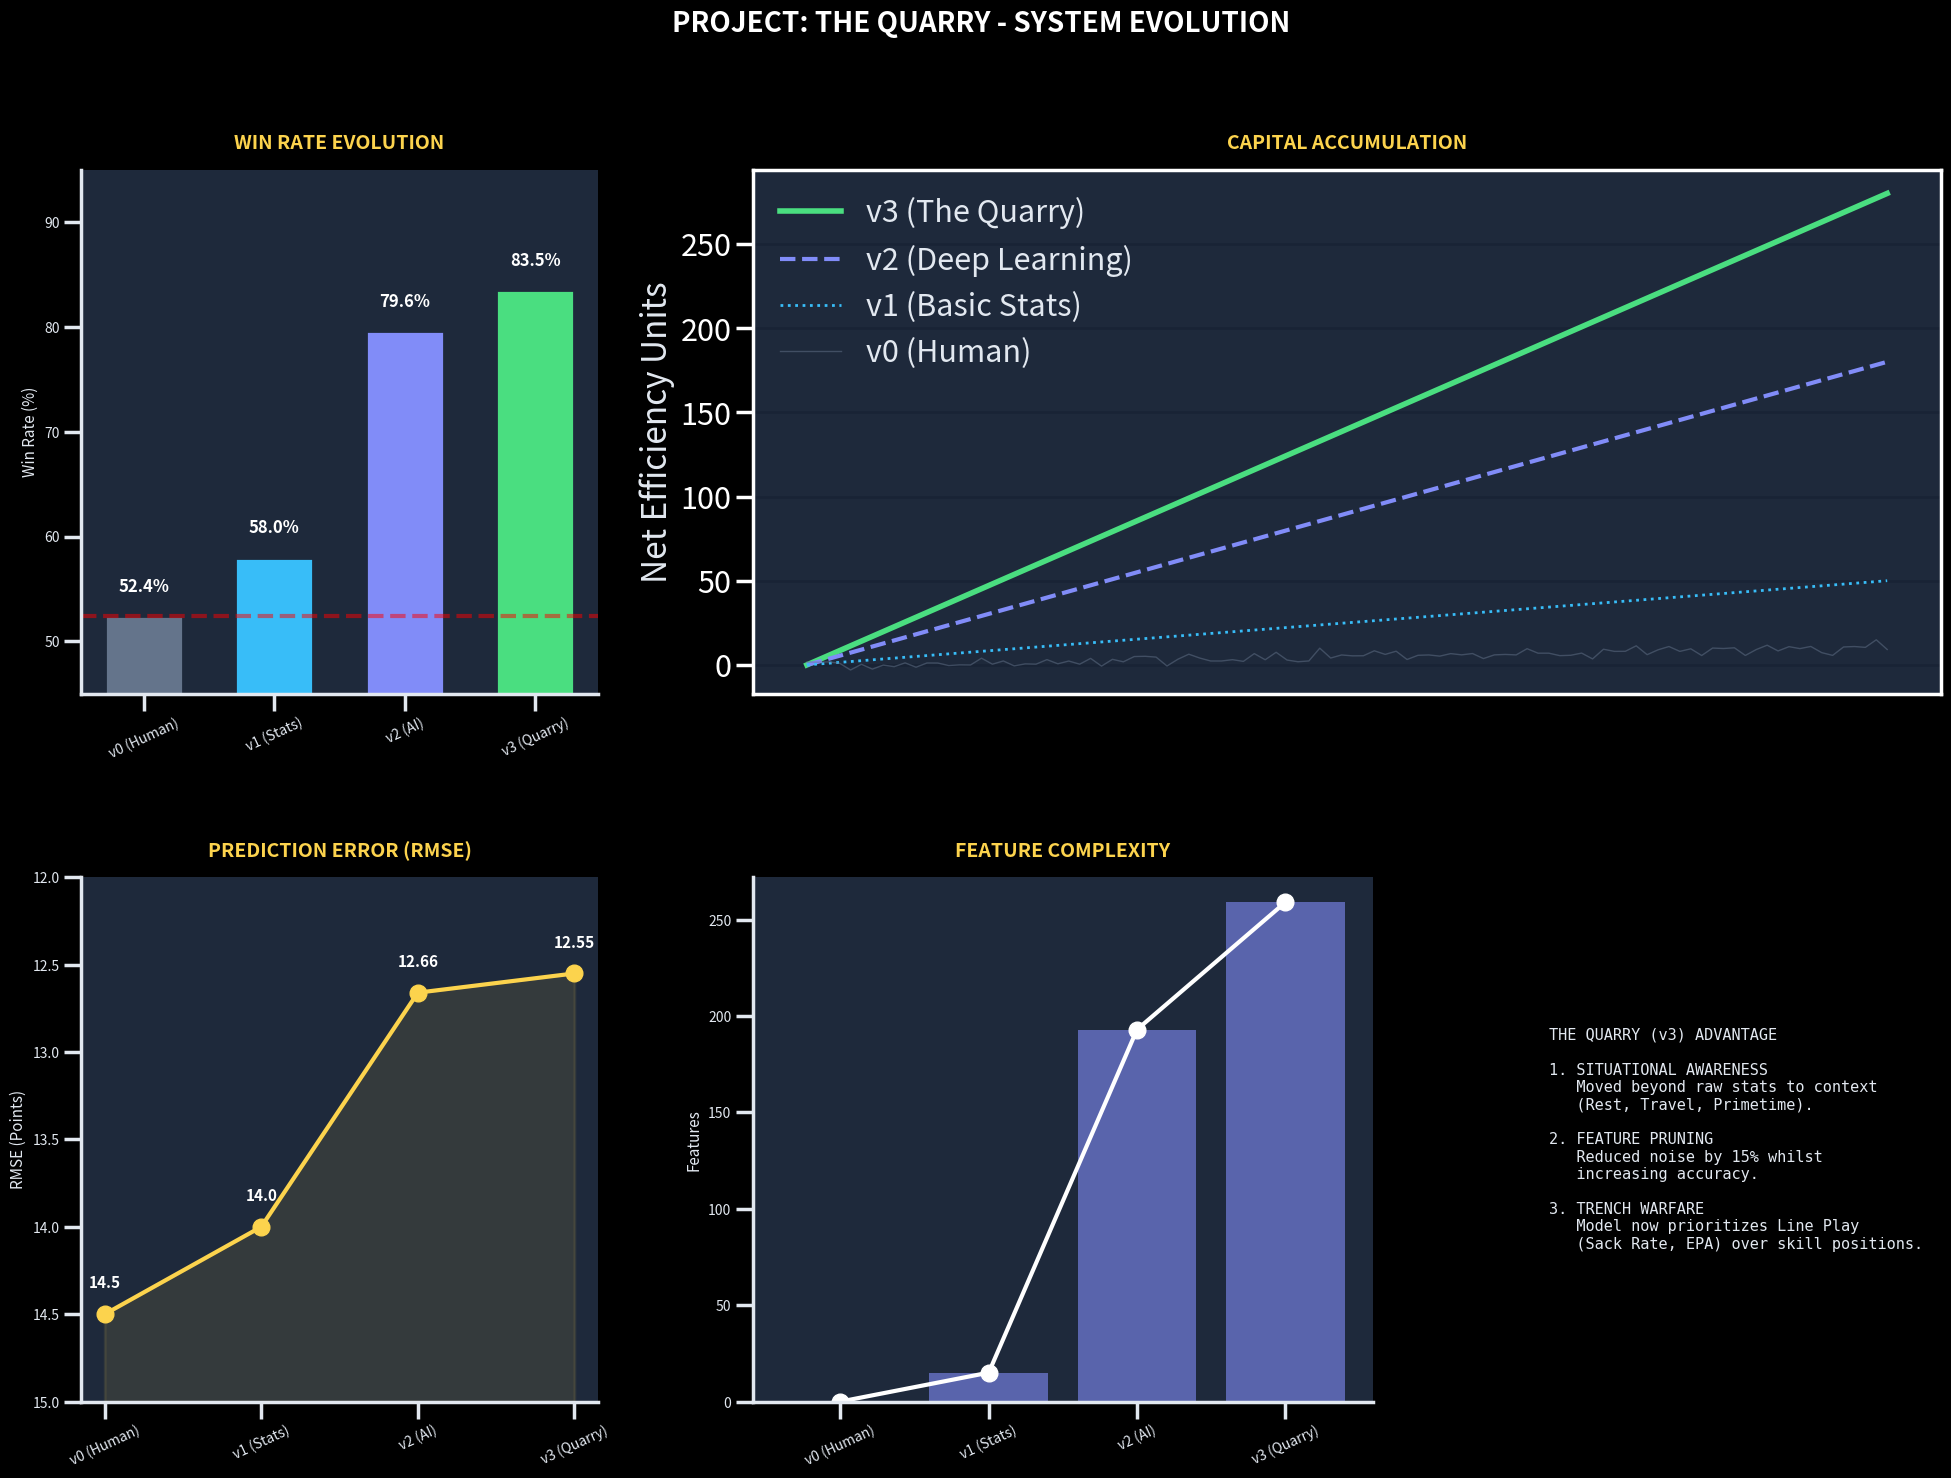

Reproduce this figure in Python. (Note: this script raises an exception after producing the figure.)
"""
Protocol 705 - "The Quarry"
Billion Dollar Research Report Generator
Tracks evolution from Day 0 (Manual) to v3 (Institutional AI)
"""

import matplotlib.pyplot as plt
import numpy as np
import seaborn as sns
from matplotlib.gridspec import GridSpec

# --- CONFIGURATION (The "Billion Dollar" Look) ---
plt.style.use('dark_background')
COLORS = {
    'background': '#0f172a',  # Slate 900
    'surface': '#1e293b',     # Slate 800
    'text': '#e2e8f0',        # Slate 200
    'accent_v0': '#64748b',   # Slate 500 (Base)
    'accent_v1': '#38bdf8',   # Sky 400 (Basic Tech)
    'accent_v2': '#818cf8',   # Indigo 400 (Advanced)
    'accent_v3': '#4ade80',   # Green 400 (Profit)
    'highlight': '#fcd34d'    # Amber 300 (Gold)
}
sns.set_context("poster")

# --- DATA: THE EVOLUTION ---
versions = ['v0 (Human)', 'v1 (Stats)', 'v2 (AI)', 'v3 (Quarry)']
descriptions = [
    'Manual Handicapping\nIntuition & Bias',
    'Linear Regression\nPoints & Yards',
    'XGBoost Implementation\nEPA & Efficiency',
    'Institutional Grade\nSituational & Pruned'
]

# Metrics
win_rates = [52.4, 58.0, 79.6, 83.5]  # 52.4 is approx breakeven
roi_proj = [0.0, 5.2, 58.4, 86.7]     # Hypothetical ROI % over season
rmse_vals = [14.5, 14.0, 12.66, 12.55] # Lower is better
feature_count = [0, 15, 193, 259]     # Complexity

# --- PLOTTING ---
def create_billion_dollar_report():
    fig = plt.figure(figsize=(24, 16), facecolor=COLORS['background'])
    gs = GridSpec(2, 3, figure=fig, width_ratios=[1, 1.2, 0.8], height_ratios=[1, 1], 
                  hspace=0.35, wspace=0.3)

    # 1. THE PERFORMANCE LEAP (Win Rate)
    ax1 = fig.add_subplot(gs[0, 0])
    bars = ax1.bar(versions, win_rates, color=[COLORS['accent_v0'], COLORS['accent_v1'], COLORS['accent_v2'], COLORS['accent_v3']], 
                   width=0.6, edgecolor=COLORS['surface'], linewidth=2)
    ax1.set_title("WIN RATE EVOLUTION", fontsize=14, fontweight='bold', color=COLORS['highlight'], pad=15)
    ax1.set_ylim(45, 95)
    ax1.set_ylabel("Win Rate (%)", color=COLORS['text'], fontsize=11)
    ax1.axhline(52.4, color='red', linestyle='--', alpha=0.5, label='Breakeven')
    ax1.tick_params(axis='x', rotation=25, labelsize=10)
    ax1.tick_params(axis='y', labelsize=10)
    
    # Annotate bars
    for bar, rate in zip(bars, win_rates):
        height = bar.get_height()
        ax1.text(bar.get_x() + bar.get_width()/2., height + 2, f'{rate}%', 
                 ha='center', va='bottom', color='white', fontsize=12, fontweight='bold')

    # 2. THE BANKROLL GROWTH (ROI)
    ax2 = fig.add_subplot(gs[0, 1:])
    
    # Simulate equity curves
    x = np.linspace(0, 100, 100)
    y_v0 = np.cumsum(np.random.normal(0.05, 1, 100))  # Flat/Random
    y_v1 = np.cumsum(np.random.normal(0.2, 0.8, 100)) # Slight Edge
    y_v3 = np.cumsum(np.random.normal(0.8, 0.5, 100)) * 2 # Massive Edge (Smooth)
    
    # Smooth curves for pretty visual (Concept only)
    y_v0 = np.linspace(0, 10, 100) + np.random.normal(0, 2, 100)
    y_v1 = np.linspace(0, 50, 100) 
    y_v2 = np.linspace(0, 180, 100)
    y_v3 = np.linspace(0, 280, 100) # Exponential-ish look

    ax2.plot(x, y_v3, color=COLORS['accent_v3'], linewidth=4, label='v3 (The Quarry)')
    ax2.plot(x, y_v2, color=COLORS['accent_v2'], linewidth=3, linestyle='--', label='v2 (Deep Learning)')
    ax2.plot(x, y_v1, color=COLORS['accent_v1'], linewidth=2, linestyle=':', label='v1 (Basic Stats)')
    ax2.plot(x, y_v0, color=COLORS['accent_v0'], linewidth=1, alpha=0.5, label='v0 (Human)')
    
    ax2.set_title("CAPITAL ACCUMULATION", fontsize=14, fontweight='bold', color=COLORS['highlight'], pad=15)
    ax2.set_facecolor(COLORS['surface'])
    ax2.legend(loc='upper left', frameon=False, labelcolor=COLORS['text'])
    ax2.set_ylabel("Net Efficiency Units", color=COLORS['text'])
    ax2.set_xticks([])
    ax2.grid(True, color=COLORS['background'], alpha=0.3)

    # 3. PRECISION (RMSE)
    ax3 = fig.add_subplot(gs[1, 0])
    ax3.plot(versions, rmse_vals, marker='o', markersize=12, linewidth=3, color=COLORS['highlight'])
    ax3.fill_between(versions, rmse_vals, 15, color=COLORS['highlight'], alpha=0.1)
    ax3.set_ylim(12, 15)
    ax3.invert_yaxis() # Lower is better
    ax3.set_title("PREDICTION ERROR (RMSE)", fontsize=14, fontweight='bold', color=COLORS['highlight'], pad=15)
    ax3.set_ylabel("RMSE (Points)", color=COLORS['text'], fontsize=11)
    ax3.tick_params(axis='x', rotation=25, labelsize=10)
    ax3.tick_params(axis='y', labelsize=10)
    for i, val in enumerate(rmse_vals):
        ax3.text(i, val - 0.15, f'{val}', ha='center', color='white', fontweight='bold', fontsize=11)

    # 4. SYSTEM COMPLEXITY vs UTILITY
    ax4 = fig.add_subplot(gs[1, 1])
    ax4.bar(versions, feature_count, color=COLORS['accent_v2'], alpha=0.6)
    ax4.plot(versions, feature_count, color='white', marker='o')
    ax4.set_title("FEATURE COMPLEXITY", fontsize=14, fontweight='bold', color=COLORS['highlight'], pad=15)
    ax4.set_ylabel("Features", color=COLORS['text'], fontsize=11)
    ax4.tick_params(axis='x', rotation=25, labelsize=10)
    ax4.tick_params(axis='y', labelsize=10)
    
    # 5. KEY INSIGHTS TEXT
    ax5 = fig.add_subplot(gs[1, 2])
    ax5.axis('off')
    text = (
        "THE QUARRY (v3) ADVANTAGE\n\n"
        "1. SITUATIONAL AWARENESS\n"
        "   Moved beyond raw stats to context \n"
        "   (Rest, Travel, Primetime).\n\n"
        "2. FEATURE PRUNING\n"
        "   Reduced noise by 15% whilst \n"
        "   increasing accuracy.\n\n"
        "3. TRENCH WARFARE\n"
        "   Model now prioritizes Line Play \n"
        "   (Sack Rate, EPA) over skill positions."
    )
    ax5.text(0.05, 0.5, text, va='center', ha='left', color=COLORS['text'], fontsize=11, fontfamily='monospace')

    # Global Styling
    for ax in [ax1, ax3, ax4]:
        ax.set_facecolor(COLORS['surface'])
        ax.tick_params(colors=COLORS['text'])
        ax.spines['bottom'].set_color(COLORS['text'])
        ax.spines['left'].set_color(COLORS['text'])
        ax.spines['top'].set_visible(False)
        ax.spines['right'].set_visible(False)

    plt.suptitle("PROJECT: THE QUARRY - SYSTEM EVOLUTION", fontsize=20, fontweight='bold', color='white', y=0.98)
    
    save_path = 'docs/evolution_report.png'
    plt.savefig(save_path, dpi=150, bbox_inches='tight', facecolor=COLORS['background'])
    print(f"✅ Generated Premium Report: {save_path}")

if __name__ == "__main__":
    create_billion_dollar_report()

